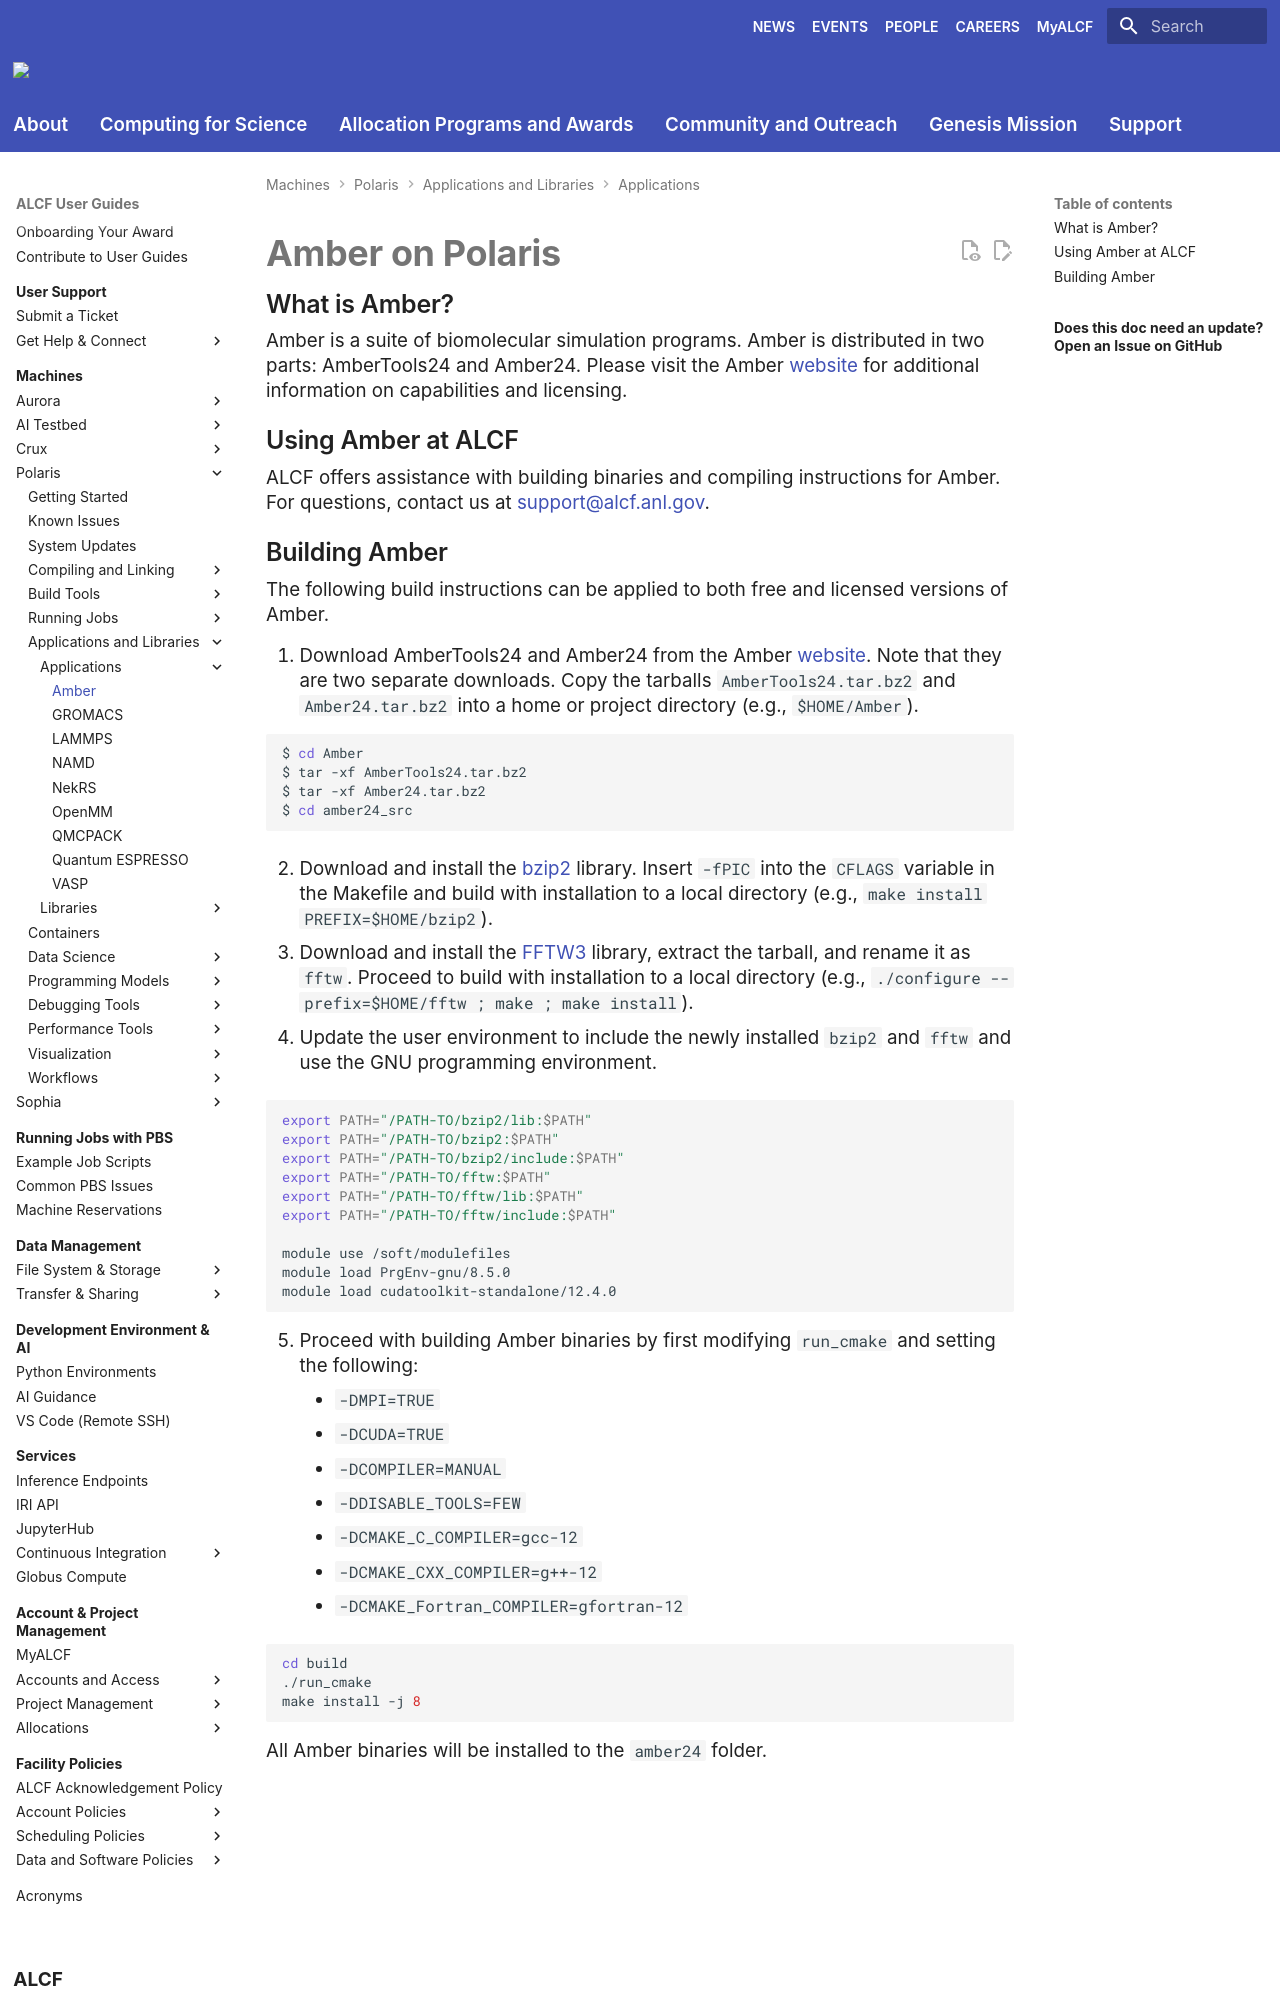

repository: argonne-lcf/user-guides · page: polaris/applications-and-libraries/applications/amber/index.html · generator: mkdocs

# Amber on Polaris

## What is Amber?

Amber is a suite of biomolecular simulation programs. Amber is distributed in two parts: AmberTools24 and Amber24. Please visit the Amber [website](https://ambermd.org/) for additional information on capabilities and licensing.

## Using Amber at ALCF

ALCF offers assistance with building binaries and compiling instructions for Amber. For questions, contact us at [support@alcf.anl.gov](mailto:support@alcf.anl.gov).
